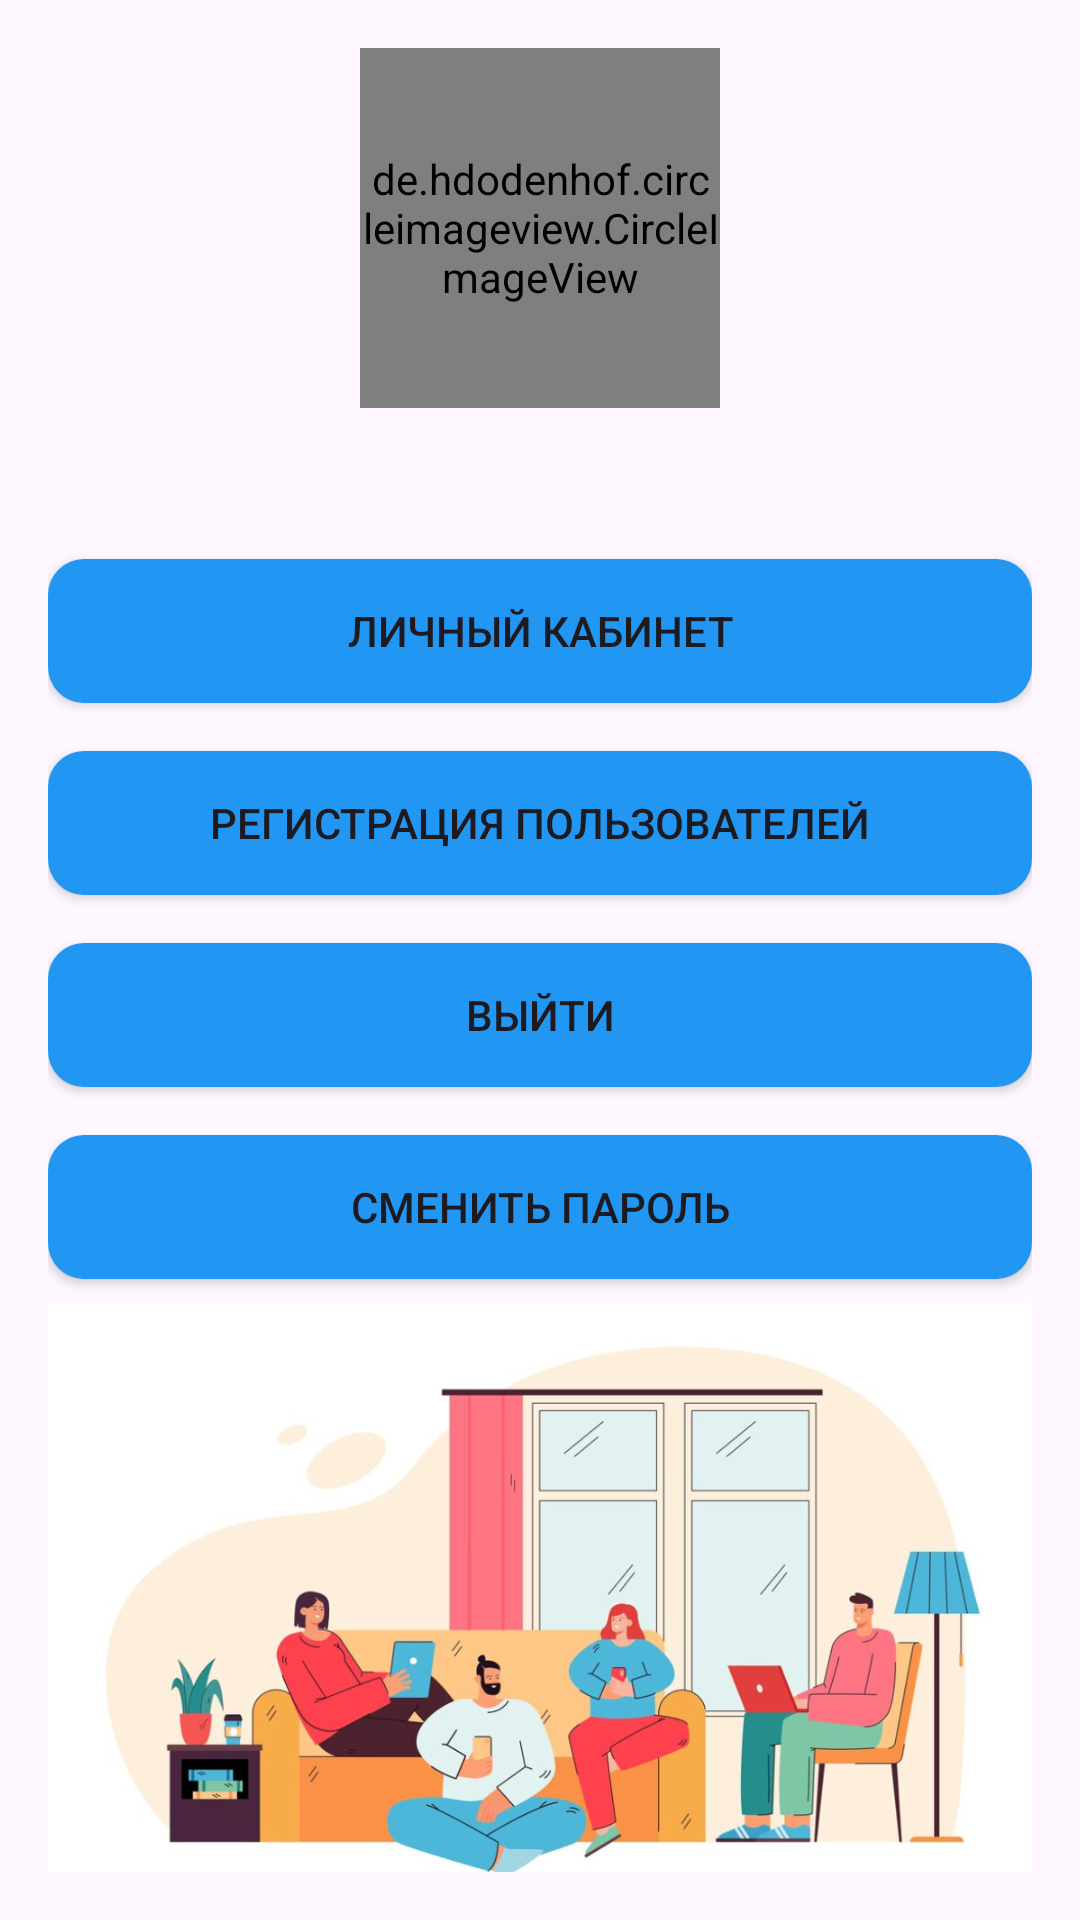

This screen was rendered from an Android layout file. Write that file and the resources it references.
<!-- AndroidManifest.xml: application theme Theme.QazRent -->
<!-- res/layout/activity_home.xml -->
<?xml version="1.0" encoding="utf-8"?>
<androidx.constraintlayout.widget.ConstraintLayout xmlns:android="http://schemas.android.com/apk/res/android"
    xmlns:tools="http://schemas.android.com/tools"
    android:layout_width="match_parent"
    android:layout_height="match_parent"
    xmlns:app="http://schemas.android.com/apk/res-auto"
    android:padding="16dp"
    tools:context=".HomeActivity">


    <de.hdodenhof.circleimageview.CircleImageView
        android:id="@+id/imageViewProfile"
        android:layout_width="120dp"
        android:layout_height="120dp"
        android:layout_centerHorizontal="true"
        app:civ_border_color="@color/colorButtonPressed"
        app:civ_border_width="2dp"
        app:layout_constraintEnd_toEndOf="parent"
        app:layout_constraintStart_toStartOf="parent"
        app:layout_constraintTop_toTopOf="parent" />


    <TextView
        android:id="@+id/textViewWelcome"
        android:layout_width="0dp"
        android:layout_height="wrap_content"
        android:textColor="@color/black"
        android:text=""
        android:textSize="18sp"
        android:layout_marginTop="10dp"
        app:layout_constraintTop_toBottomOf="@id/imageViewProfile"
        app:layout_constraintStart_toStartOf="parent"
        app:layout_constraintEnd_toEndOf="parent" />

    <Button
        android:id="@+id/buttonPersonalAccount"
        android:layout_width="0dp"
        android:layout_height="wrap_content"
        android:layout_marginTop="16dp"
        android:background="@drawable/button_custom"
        android:onClick="openPersonalAccount"
        android:text="Личный кабинет"
        app:layout_constraintTop_toBottomOf="@id/textViewWelcome"
        app:layout_constraintStart_toStartOf="parent"
        app:layout_constraintEnd_toEndOf="parent" />

    <Button
        android:id="@+id/buttonRegisterUsers"
        android:layout_width="0dp"
        android:layout_height="wrap_content"
        android:layout_marginTop="16dp"
        android:background="@drawable/button_custom"
        android:onClick="openRegisterUsers"
        android:text="Регистрация пользователей"
        app:layout_constraintTop_toBottomOf="@id/buttonPersonalAccount"
        app:layout_constraintStart_toStartOf="parent"
        app:layout_constraintEnd_toEndOf="parent" />

    <Button
        android:id="@+id/buttonLogout"
        android:layout_width="0dp"
        android:layout_height="wrap_content"
        android:layout_marginTop="16dp"
        android:background="@drawable/button_custom"
        android:onClick="logout"
        android:text="Выйти"
        app:layout_constraintTop_toBottomOf="@id/buttonRegisterUsers"
        app:layout_constraintStart_toStartOf="parent"
        app:layout_constraintEnd_toEndOf="parent" />

    <Button
        android:id="@+id/btnChangePassword"
        android:layout_width="0dp"
        android:layout_height="wrap_content"
        android:layout_marginTop="16dp"
        android:background="@drawable/button_custom"
        android:text="Сменить пароль"
        android:onClick="changePassword"
        app:layout_constraintTop_toBottomOf="@id/buttonLogout"
        app:layout_constraintStart_toStartOf="parent"
        app:layout_constraintEnd_toEndOf="parent" />

    <ImageView
        android:layout_width="0dp"
        android:layout_height="270dp"
        android:src="@drawable/cabinet_logo"
        android:layout_marginTop="10dp"
        app:layout_constraintTop_toBottomOf="@id/btnChangePassword"
        app:layout_constraintStart_toStartOf="parent"
        app:layout_constraintEnd_toEndOf="parent"
        app:layout_constraintBottom_toBottomOf="parent"/>

</androidx.constraintlayout.widget.ConstraintLayout>
<!-- resources referenced by this layout -->
<resources>
  <color name="black">#FF000000</color>
  <color name="colorButtonPressed">#1565C0</color>
  <!-- drawable button_custom (drawable) -->
  <?xml version="1.0" encoding="utf-8"?>
  <selector xmlns:android="http://schemas.android.com/apk/res/android">
  
      
      <item android:state_pressed="true">
          <shape android:shape="rectangle">
              <corners android:radius="12dp" />
              <solid android:color="#06468F" />
          </shape>
      </item>
  
      
      <item>
          <shape android:shape="rectangle">
              <corners android:radius="12dp" />
              <solid android:color="@color/colorButtonDefault" />
          </shape>
      </item>
  
  </selector>
  <!-- drawable cabinet_logo: png bitmap (drawable, 463067 bytes) -->
  <style name="Theme.QazRent" parent="Base.Theme.QazRent" />
  <color name="colorButtonDefault">#2196F3</color>
  <style name="Base.Theme.QazRent" parent="Theme.Material3.DayNight.NoActionBar">
          
          
          <item name="colorPrimary">@color/colorButtonDefault</item>
          <item name="backgroundColor">@color/colorButtonPressed</item>
          <item name="colorAccent">@color/colorButtonFocused</item>
      </style>
  <color name="colorButtonFocused">#C5CAE9</color>
</resources>
